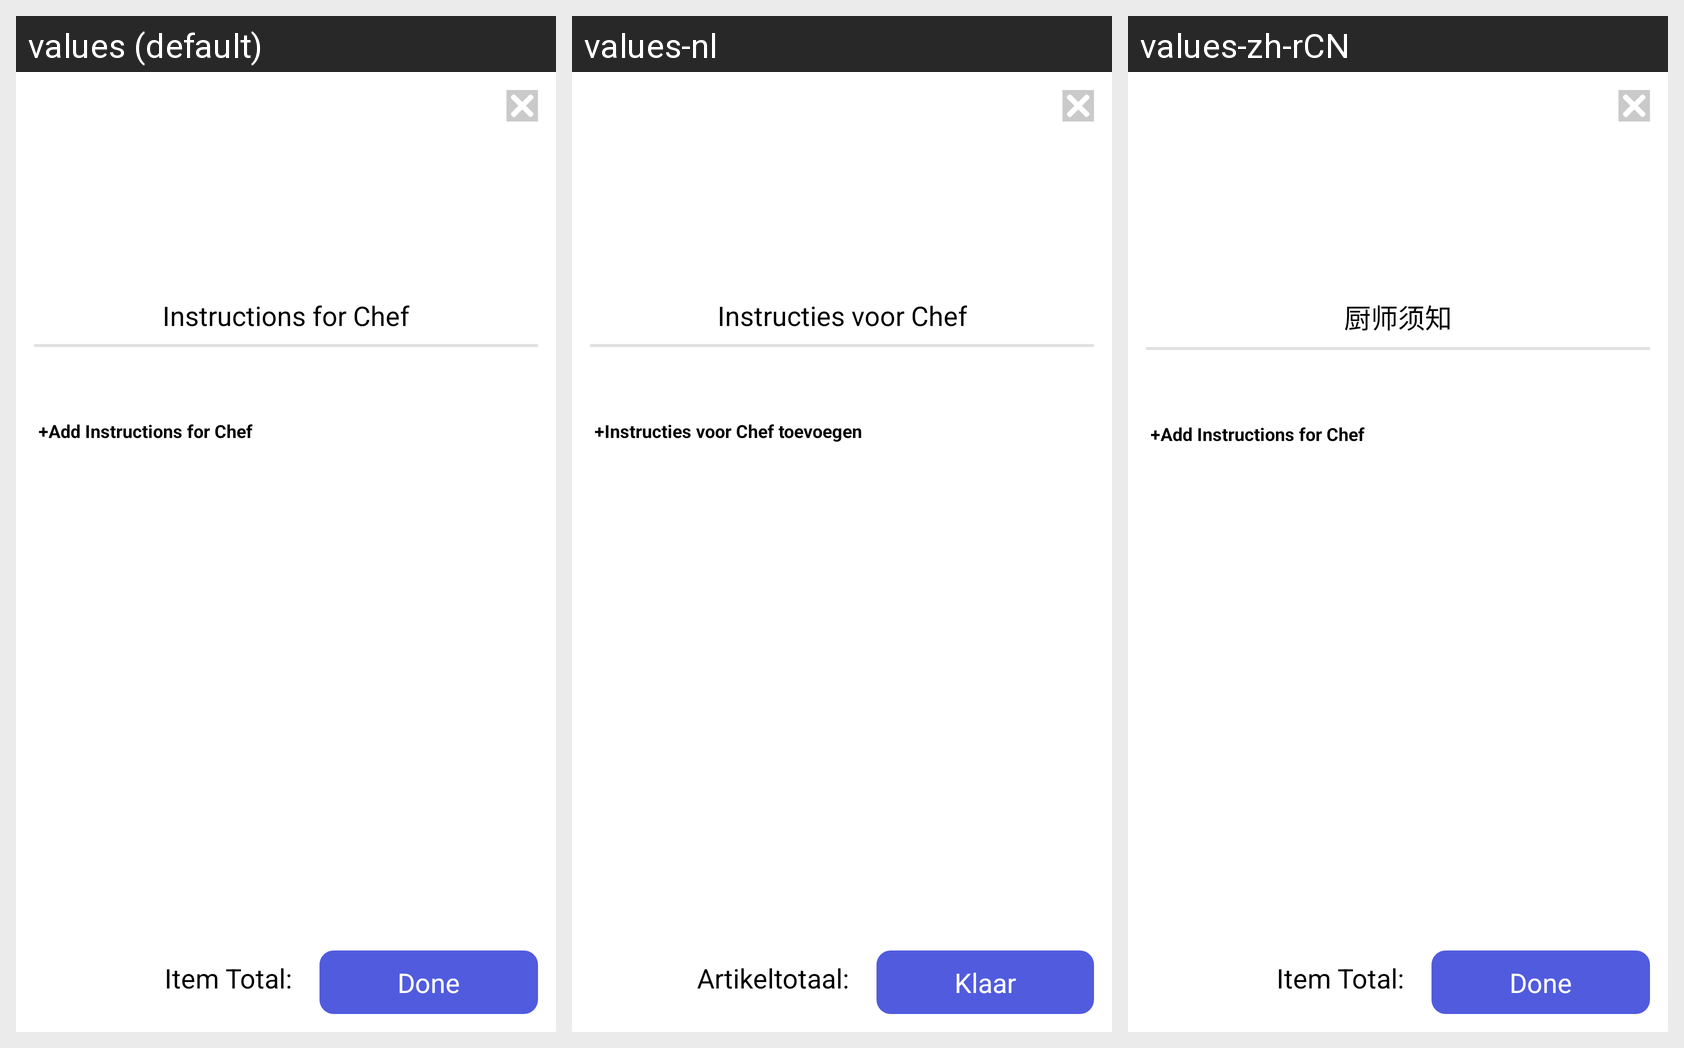

For this localized Android screen grid, give each drawn string resource with its value in every locale shown.
Android screen res/layout/alert_dialog_product_details.xml rendered under 3 locales, left to right: values (default), values-nl, values-zh-rCN. Device: Nexus 5 (rendered at 1080×1920; each locale shown at half size, 540×960, under a caption strip naming it); theme AppTheme.
Other locales in the repository, not shown: values-ar-rSA, values-fr, values-zh.
Strings drawn on this screen, with the default value and each locale's value (text and hints the layout hard-codes, and strings that could not be matched under every locale, appear in the picture but are not listed):

instructions_for_chef
  values: Instructions for Chef
  values-nl: Instructies voor Chef
  values-zh-rCN: 厨师须知  [from values-zh]

special_instructions
  values: +Add Instructions for Chef
  values-nl: +Instructies voor Chef toevoegen
  values-zh-rCN: +Add Instructions for Chef  [not translated; the default value is used]

item_total
  values: Item Total:
  values-nl: Artikeltotaal:
  values-zh-rCN: Item Total:  [from values-zh]

str_done
  values: Done
  values-nl: Klaar
  values-zh-rCN: Done  [from values-zh]
